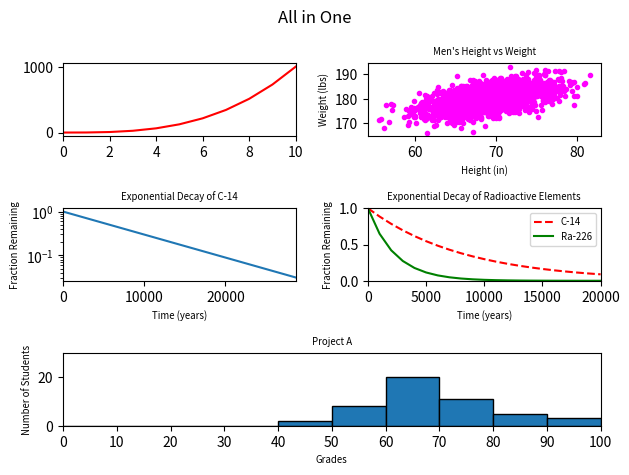

This figure's Python source:
#!/usr/bin/env python3
import numpy as np
import matplotlib.pyplot as plt

y0 = np.arange(0, 11) ** 3

mean = [69, 0]
cov = [[15, 8], [8, 15]]
np.random.seed(5)
x1, y1 = np.random.multivariate_normal(mean, cov, 2000).T
y1 += 180

x2 = np.arange(0, 28651, 5730)
r2 = np.log(0.5)
t2 = 5730
y2 = np.exp((r2 / t2) * x2)

x3 = np.arange(0, 21000, 1000)
r3 = np.log(0.5)
t31 = 5730
t32 = 1600
y31 = np.exp((r3 / t31) * x3)
y32 = np.exp((r3 / t32) * x3)

np.random.seed(5)
student_grades = np.random.normal(68, 15, 50)

# Creation of layout
fig = plt.figure()
fig.suptitle('All in One')

# Adding task 0

fig.add_subplot(321)
plt.xlim(0, 10)
plt.plot(range(len(y0)), y0, color='red')

# Adding task 1

fig.add_subplot(322)
plt.xlabel('Height (in)', fontsize='x-small')
plt.ylabel('Weight (lbs)', fontsize='x-small')
plt.title("Men's Height vs Weight", fontsize='x-small')
plt.scatter(x1, y1, c='magenta', marker=".")

# Adding task 2

fig.add_subplot(323)
plt.plot(x2, y2)
plt.xlabel('Time (years)', fontsize='x-small')
plt.ylabel('Fraction Remaining', fontsize='x-small')
plt.title("Exponential Decay of C-14", fontsize='x-small')
plt.yscale('log')
plt.xlim(0, 28650)

# Adding task 3

fig.add_subplot(324)
plt.title("Exponential Decay of Radioactive Elements", fontsize='x-small')
plt.xlabel('Time (years)', fontsize='x-small')
plt.ylabel('Fraction Remaining', fontsize='x-small')
plt.xlim(0, 20000)
plt.ylim(0, 1)
plt.plot(x3, y31, 'r--', label='C-14')
plt.plot(x3, y32, 'g-', label='Ra-226')
plt.legend(fontsize='x-small')

# Adding task 4

fig.add_subplot(313)
plt.title("Project A", fontsize='x-small')
plt.xlabel('Grades', fontsize='x-small')
plt.ylabel('Number of Students', fontsize='x-small')
plt.xlim(0, 100)
plt.ylim(0, 30)
plt.hist(student_grades, range=(0, 100), edgecolor='black')
plt.xticks(range(0, 101, 10))

# Adding task 5

fig.tight_layout()
plt.show()
